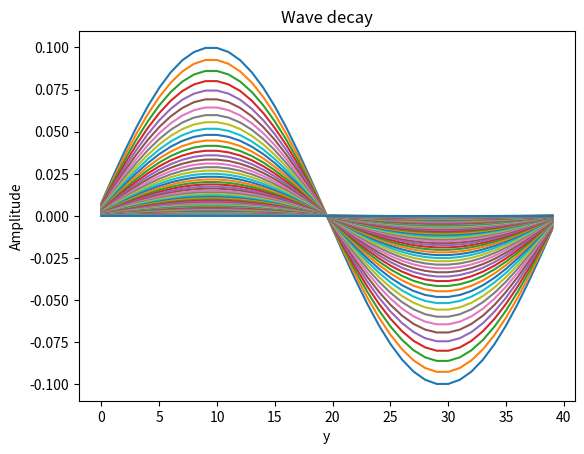
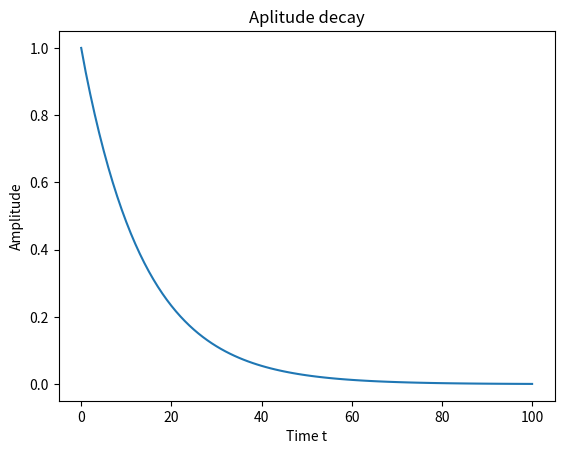

Here is the Python script that generated these plots, in order:
import numpy as np
#import scipy.sparse as sp
#import scipy.sparse.linalg as la
#from scipy.optimize import curve_fit
import matplotlib.pyplot as plt
#import matplotlib.patches as patches
import time

# Function to calculate the equilibrium distribution
def equilibrium(rho, u):
    cdot3u = 3 * np.einsum('ai,axy->ixy', c, u)    # This is 3*c*u
    usq = np.einsum('axy->xy', u*u)                # This is u^2
    wrho=np.einsum('i,xy->ixy', w, rho)            
    feq = wrho * (1 + cdot3u*(1 + 0.5*cdot3u) - 1.5*usq[np.newaxis,:,:])
    return feq
# Define the streaming function
def Stream(g):
    for i in range(1,9):
        g[i,:,:] = np.roll(g[i,:,:], c.T[i], axis=[0,1])
    return g
# Define the scattering function
def Collide(g):
    rho = np.einsum('ijk->jk',g)
    u = np.einsum('ai,ixy->axy',c,g)/rho
    feq = equilibrium(rho,u)
    g = g + omega*(feq-g)
    return g

# ### Set up the simulation
# To this end we also have to define the array holding the streaming channels,
# read in the grid size parameters

# dimensions of the 2D lattice and the Lattice parameters
NX=60 #int(input("nx = "))
NY=40 #int(input("ny = "))
# simulation parameters
scale  = 1               # set simulation size
#NX     = 32*scale        # domain size
#NY     = NX
NSTEPS = 200*scale*scale # number of simulation time steps
NMSG   = 50*scale*scale  # show messages every NMSG time steps
vis    = False           # show visualisation; set to False for performance measurements
NVIS   = NMSG            # show visualisation every NVIS time steps
omega  = 1.7
tau    = 1/omega               # relaxation time
u_max  = 0.1/scale      # maximum velocity
nu     = (1/omega-1/2)/3     # kinematic shear viscosity
rho0   = 1.0               # rest density
#Re     = NX*u_max/nu     # Reynolds number; not used in the simulation itself
#
# Define the wights and channel velocities
w = np.array([4/9, 1/9, 1/9, 1/9, 1/9, 1/36, 1/36, 1/36, 1/36]) # weights
c = np.array([[0, 1, 0, -1,  0, 1, -1, -1,  1],  # velocities, x components
              [0, 0, 1,  0, -1, 1,  1, -1, -1]]) # velocities, y components
#
# Define the gridpoints
x = np.arange(NX)+0.5    # the position of the points is half-ways in the interval
y = np.arange(NY)+0.5
X,Y = np.meshgrid(x,y)
# Initialize the density with 1.0 and the velocity with a sinusoidal
rho=np.ones((NX,NY))
n = 1           # multiples of the basic wavenumber try to play with n
k = 2*np.pi*n/NY  # Wavenumbers
u = np.array([u_max*np.sin(k*Y.T),np.zeros((NX,NY))])
f = equilibrium(rho,u) # create a local equilibrium initial condition. Note the term "local" it will decay due to viscosity

# %%
amp=np.array(u[0,NX//2,NY//8]) # The amplitud of u in time
#
start = time.time()

fig, ax = plt.subplots()
ax.plot(u[0,NX//2,:])
ax.set_title('Wave decay')
ax.set_xlabel('y')
ax.set_ylabel('Amplitude')
for n in range(1,10001):
    f = Stream(f)
    f = Collide(f)
    if n%100==0:
        # Tmeasure=np.append(Tmeasure,np.array(time))
        u = np.einsum('ai,ixy->axy',c,f)/rho  
        ax.plot(u[0,NX//2,:])
        amp=np.append(amp,u[0,NX//2,NY//8])

    
end = time.time()
elapsed_time = end - start
total_updates = NX * NY * 200  # NSTEPS = 10000 here
blups = total_updates / elapsed_time / 1e9

print(f"Elapsed time: {elapsed_time:.3f} seconds")
print(f"Performance: {blups:.3f} BLUPS (Billion Lattice Updates Per Second)")

# Plotting the amplitude decay
fig, ax = plt.subplots()
ax.plot(amp/amp[0])
ax.set_title('Aplitude decay')
ax.set_xlabel('Time t')
ax.set_ylabel('Amplitude')
plt.show()
# %%



